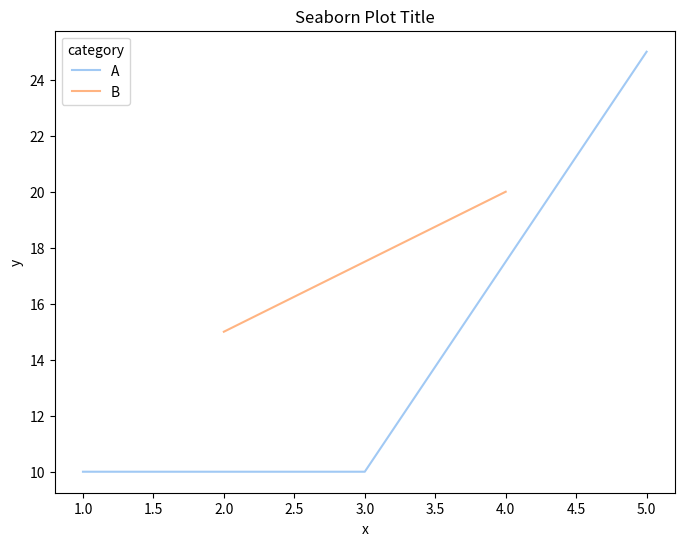

Reproduce this figure in Python.
import seaborn as sns
import matplotlib.pyplot as plt
import pandas as pd

# Sample data (you can replace this with your own data)
data = pd.DataFrame({
    "x": [1, 2, 3, 4, 5],
    "y": [10, 15, 10, 20, 25],
    "category": ["A", "B", "A", "B", "A"]
})

# Choose plot type: 'line', 'scatter', or 'bar'
plot_type = 'line'  # Options: 'line', 'scatter', 'bar'

# Seaborn plot template
plt.figure(figsize=(8, 6))  # Figure size
title = "Seaborn Plot Title"
color_palette = "pastel"  # Color options: "muted", "bright", "pastel", etc.

if plot_type == 'line':
    sns.lineplot(data=data, x="x", y="y", hue="category", palette=color_palette)
elif plot_type == 'scatter':
    sns.scatterplot(data=data, x="x", y="y", hue="category", palette=color_palette, s=100)
elif plot_type == 'bar':
    sns.barplot(data=data, x="x", y="y", hue="category", palette=color_palette)

# Add title and show plot
plt.title(title)
plt.show()
